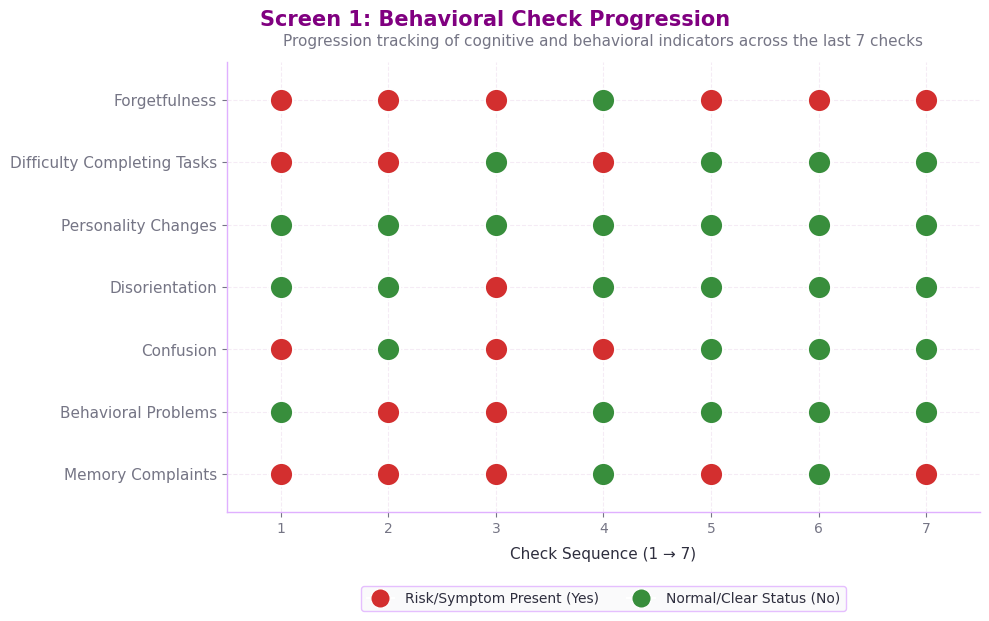
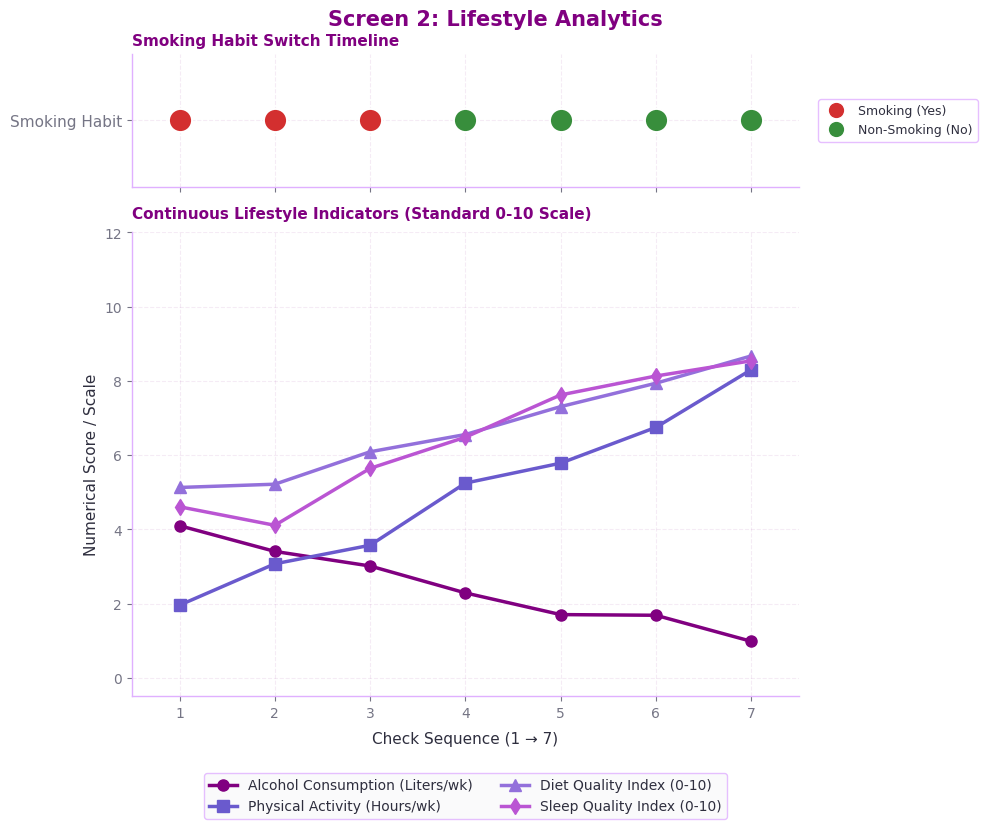
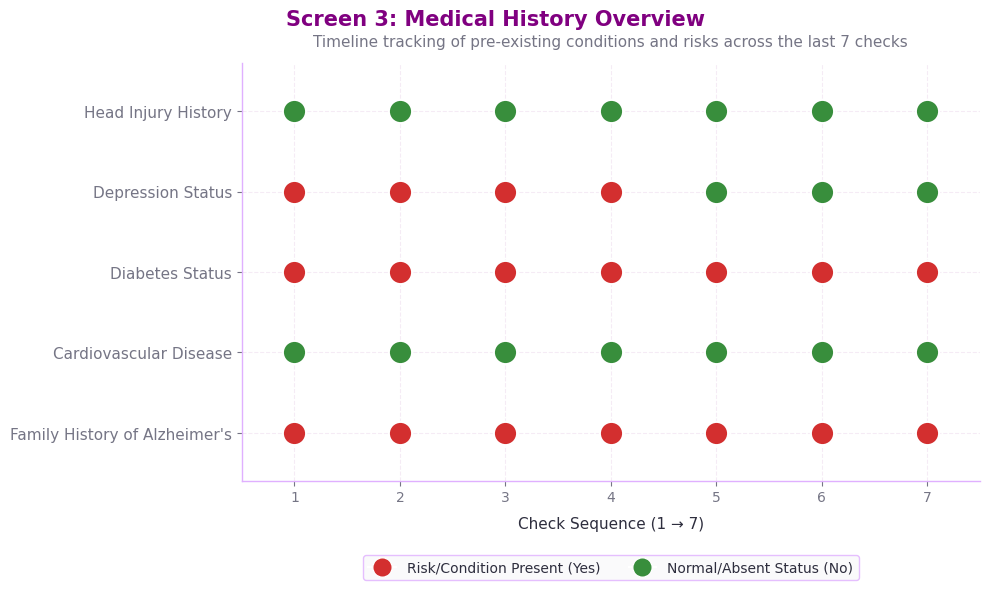
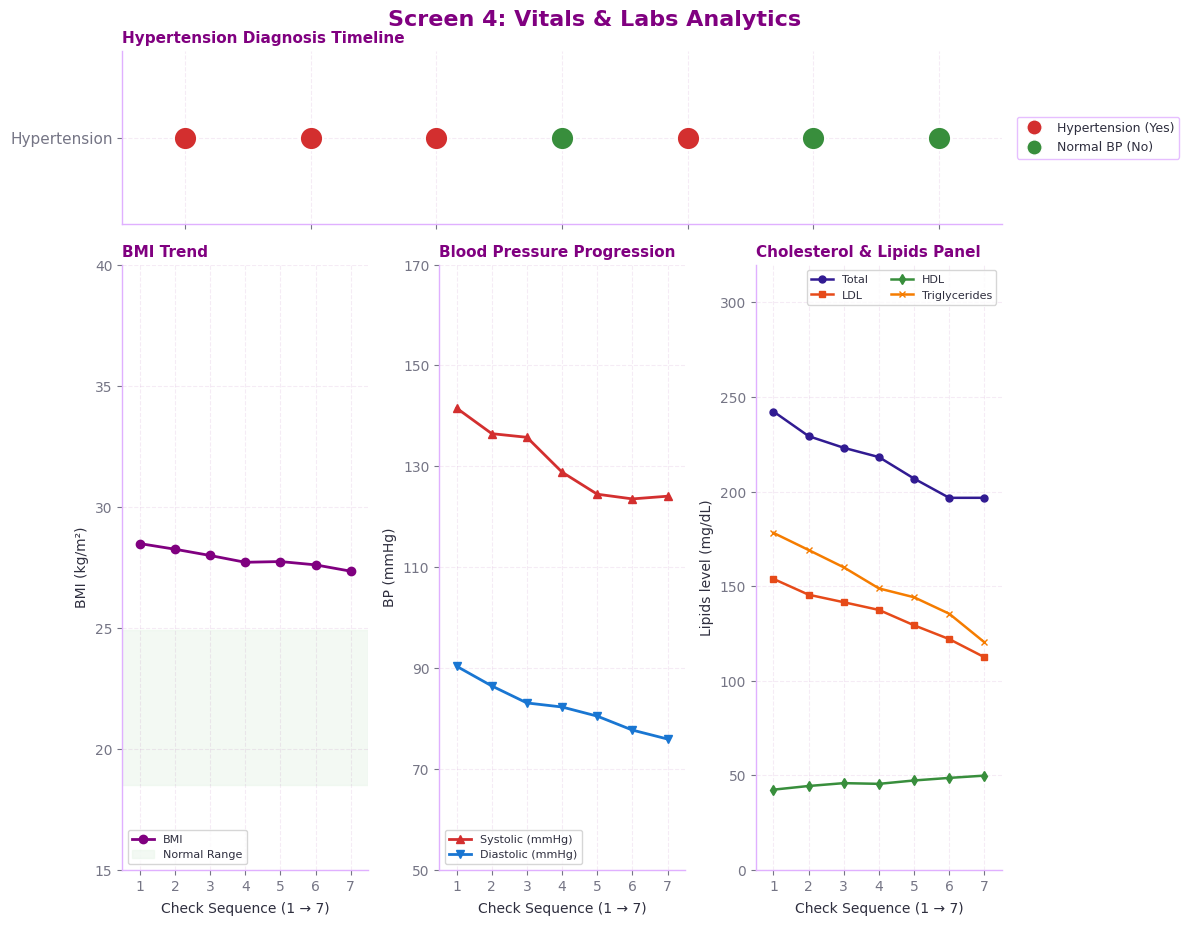

Source code (Python) for these figures, in order:
#!/usr/bin/env python3
"""
screening_analytics_viz.py - MemoMate

A custom data visualization system for the 4 screening steps:
  1. Behavioral Check (Binary Scatter Plot)
  2. Lifestyle (Binary Scatter Plot + Continuous Timeline)
  3. Medical History (Binary Scatter Plot)
  4. Vitals & Labs (Binary Scatter Plot + Continuous Timelines)

This script transforms historical patient health-check datasets (either parsed
from input JSON files or auto-generated mock datasets spanning 7 checks)
and renders four beautifully styled figures matching the white and deep-purple
theme context of the MemoMate application.

Theme Palette:
  - White background with clean layouts
  - Subtle low-opacity deep-purple gridlines (#800080)
  - Crimson Red for Yes/Risk present (#D32F2F)
  - Emerald Green for No/Safe status (#388E3C)
  - Accent Deep Purple (#800080) for continuous lines, headers, and highlights

Binary Features Only:
  - Screen 1: Memory Complaints, Behavioral Problems, Confusion,
              Disorientation, Personality Changes, Difficulty Completing Tasks,
              Forgetfulness
  - Screen 2: Smoking (binary only; Alcohol, Physical Activity, Diet, Sleep
              are plotted as continuous line charts)
  - Screen 3: Family History of Alzheimer's, Cardiovascular Disease,
              Diabetes, Depression, Head Injury
  - Screen 4: Hypertension (binary only; BMI, BP, Cholesterol are continuous)

X-axis: Check Sequence 1–7 for all charts
Color Coding for Binary Features:
  Yes (True / On / 1.0) → Crimson Red 🔴 (#D32F2F)
  No  (False / Off / 0.0) → Emerald Green 🟢 (#388E3C)
"""

import os
import json
import argparse
import pandas as pd
import numpy as np
import matplotlib.pyplot as plt
import matplotlib.dates as mdates
from datetime import datetime, timedelta

# --- Theme Configuration Constants ---
COLOR_PRIMARY_PURPLE = '#800080'    # Deep Purple
COLOR_SECONDARY_PURPLE = '#E0B0FF'  # Light Purple Accent
COLOR_RISK_RED = '#D32F2F'          # Crimson Red for Yes (symptom present)
COLOR_SAFE_GREEN = '#388E3C'        # Emerald Green for No (normal/clear)
COLOR_WHITE = '#FFFFFF'
COLOR_LIGHT_GREY = '#F9F9FB'
COLOR_TEXT_DARK = '#2E2E3E'
COLOR_TEXT_MUTED = '#757585'
COLOR_GRID = '#800080'              # Subtle gridline base

def setup_matplotlib_style():
    """Configures global Matplotlib styles to match the professional brand theme."""
    plt.rcParams['font.sans-serif'] = 'Arial'
    plt.rcParams['font.family'] = 'sans-serif'
    plt.rcParams['text.color'] = COLOR_TEXT_DARK
    plt.rcParams['axes.labelcolor'] = COLOR_TEXT_DARK
    plt.rcParams['xtick.color'] = COLOR_TEXT_MUTED
    plt.rcParams['ytick.color'] = COLOR_TEXT_MUTED
    plt.rcParams['axes.facecolor'] = COLOR_WHITE
    plt.rcParams['figure.facecolor'] = COLOR_WHITE
    plt.rcParams['grid.color'] = COLOR_GRID
    plt.rcParams['grid.alpha'] = 0.08
    plt.rcParams['grid.linestyle'] = '--'
    plt.rcParams['grid.linewidth'] = 0.8
    plt.rcParams['axes.edgecolor'] = COLOR_SECONDARY_PURPLE
    plt.rcParams['axes.linewidth'] = 1.0

def generate_mock_data():
    """
    Generates a highly realistic mock dataset representing 7 checkups
    for testing, transformation, and visualization.
    """
    # 7 checkups sequence
    check_ids = list(range(1, 8))
    
    # Timeline spanning last few weeks
    base_date = datetime.now() - timedelta(days=21)
    dates = [base_date + timedelta(days=3 * i) for i in range(7)]
    dates_str = [d.strftime('%Y-%m-%d %H:%M:%S') for d in dates]
    
    data = []
    
    # Seed for reproducibility
    np.random.seed(42)
    
    # State evolution for realistic patient history (some complaints reducing or increasing)
    for i in check_ids:
        # Check index (1 to 7)
        idx = i - 1
        
        # Screen 1: Behavioral Check (Binary Yes/No)
        # Complains fluctuate, showing some progress or persistent issues
        memory_complaints = 1 if idx in [0, 1, 2, 4, 6] else 0
        behavioral_problems = 1 if idx in [1, 2] else 0
        confusion = 1 if idx in [0, 2, 3] else 0
        disorientation = 1 if idx in [2] else 0
        personality_changes = 0 # stays clear
        difficulty_tasks = 1 if idx in [0, 1, 3] else 0
        forgetfulness = 1 if idx in [0, 1, 2, 4, 5, 6] else 0
        
        # Screen 2: Lifestyle
        smoking = 1 if idx in [0, 1, 2] else 0 # Stopped smoking after check 3!
        alcohol = max(0.0, 4.0 - 0.5 * idx + np.random.normal(0, 0.2)) # decreasing trend
        physical_activity = min(10.0, 2.0 + 1.0 * idx + np.random.normal(0, 0.3)) # increasing exercise
        diet_quality = min(10.0, 5.0 + 0.6 * idx + np.random.normal(0, 0.2)) # improving diet
        sleep_quality = min(10.0, 4.0 + 0.8 * idx + np.random.normal(0, 0.4)) # improving sleep
        
        # Screen 3: Medical History (Stays relatively constant, but can change or fluctuate in checks)
        family_history = 1 # Alzheimer's in family
        cardiovascular = 0
        diabetes = 1
        depression = 1 if idx in [0, 1, 2, 3] else 0 # Recovered from depressive symptoms
        head_injury = 0
        
        # Screen 4: Vitals & Labs
        hypertension = 1 if idx in [0, 1, 2, 4] else 0 # Well-controlled hypertension later
        bmi = 28.5 - 0.2 * idx + np.random.normal(0, 0.1) # steady healthy weight loss
        systolic_bp = 142 - 3.5 * idx + np.random.normal(0, 2.0) # normalising blood pressure
        diastolic_bp = 88 - 2.0 * idx + np.random.normal(0, 1.5)
        chol_total = 240 - 8 * idx + np.random.normal(0, 3.0)
        chol_ldl = 155 - 6 * idx + np.random.normal(0, 2.5)
        chol_hdl = 42 + 1.2 * idx + np.random.normal(0, 0.8)
        chol_trig = 180 - 10 * idx + np.random.normal(0, 4.0)

        record = {
            "id": f"check_{i}",
            "createdAt": dates_str[idx],
            "checkIndex": i,
            "features": {
                # Behavioral Check
                "MemoryComplaints": memory_complaints,
                "BehavioralProblems": behavioral_problems,
                "Confusion": confusion,
                "Disorientation": disorientation,
                "PersonalityChanges": personality_changes,
                "DifficultyCompletingTasks": difficulty_tasks,
                "Forgetfulness": forgetfulness,
                
                # Lifestyle
                "Smoking": smoking,
                "AlcoholConsumption": alcohol,
                "PhysicalActivity": physical_activity,
                "DietQuality": diet_quality,
                "SleepQuality": sleep_quality,
                
                # Medical History
                "FamilyHistoryAlzheimers": family_history,
                "CardiovascularDisease": cardiovascular,
                "Diabetes": diabetes,
                "Depression": depression,
                "HeadInjury": head_injury,
                
                # Vitals & Labs
                "Hypertension": hypertension,
                "BMI": bmi,
                "SystolicBP": systolic_bp,
                "DiastolicBP": diastolic_bp,
                "CholesterolTotal": chol_total,
                "CholesterolLDL": chol_ldl,
                "CholesterolHDL": chol_hdl,
                "CholesterolTriglycerides": chol_trig
            }
        }
        data.append(record)
        
    return data

def parse_patient_checks_json(json_file_path):
    """
    Parses a patient checks JSON file of 32-feature checks.
    Fallback to generating mock data if file not found or corrupted.
    """
    if not json_file_path or not os.path.exists(json_file_path):
        print(f"[*] JSON input file not found or not provided. Generating 7 mock checkups instead.")
        return generate_mock_data()
        
    try:
        with open(json_file_path, 'r', encoding='utf-8') as f:
            raw_data = json.load(f)
            
        # Standardise list structure
        if isinstance(raw_data, dict):
            checks = raw_data.get('data', raw_data.get('checks', raw_data.get('results', [])))
        elif isinstance(raw_data, list):
            checks = raw_data
        else:
            checks = []
            
        if not checks:
            print("[!] Empty checks list in JSON. Using generated mock data.")
            return generate_mock_data()
            
        # Ensure they are sorted by date ascending
        def parse_date(x):
            raw = x.get('createdAt') or x.get('created_at') or x.get('date') or ''
            try:
                return datetime.strptime(raw.split('.')[0], '%Y-%m-%dT%H:%M:%S')
            except Exception:
                try:
                    return datetime.strptime(raw, '%Y-%m-%d %H:%M:%S')
                except Exception:
                    return datetime.now()
                    
        checks.sort(key=parse_date)
        
        # Take the last 7 checks to represent the standard 1:7 sequence
        recent_checks = checks[-7:] if len(checks) > 7 else checks
        
        # Attach tracking index (1 to N)
        for idx, check in enumerate(recent_checks):
            check['checkIndex'] = idx + 1
            
        return recent_checks
    except Exception as e:
        print(f"[!] Error parsing JSON file: {e}. Falling back to generated mock data.")
        return generate_mock_data()

def transform_to_dataframe(checks_data):
    """Transforms raw nested API-like list data into a flat, clean Pandas DataFrame."""
    flat_records = []
    for check in checks_data:
        idx = check.get('checkIndex', 1)
        created_at_str = check.get('createdAt') or check.get('created_at') or ''
        
        # Extract features dictionary
        features = check.get('features', {})
        if not features:
            # Fallback to scanning flat keys in check
            features = {k: v for k, v in check.items() if k not in ['id', 'createdAt', 'created_at', 'date', 'checkIndex']}
            
        record = {
            'checkIndex': idx,
            'createdAt': created_at_str,
            # Behavioral Check
            'MemoryComplaints': float(features.get('MemoryComplaints', 0)),
            'BehavioralProblems': float(features.get('BehavioralProblems', 0)),
            'Confusion': float(features.get('Confusion', 0)),
            'Disorientation': float(features.get('Disorientation', 0)),
            'PersonalityChanges': float(features.get('PersonalityChanges', 0)),
            'DifficultyCompletingTasks': float(features.get('DifficultyCompletingTasks', 0)),
            'Forgetfulness': float(features.get('Forgetfulness', 0)),
            
            # Lifestyle
            'Smoking': float(features.get('Smoking', 0)),
            'AlcoholConsumption': float(features.get('AlcoholConsumption', 0)),
            'PhysicalActivity': float(features.get('PhysicalActivity', 0)),
            'DietQuality': float(features.get('DietQuality', 0)),
            'SleepQuality': float(features.get('SleepQuality', 0)),
            
            # Medical History
            'FamilyHistoryAlzheimers': float(features.get('FamilyHistoryAlzheimers', 0)),
            'CardiovascularDisease': float(features.get('CardiovascularDisease', 0)),
            'Diabetes': float(features.get('Diabetes', 0)),
            'Depression': float(features.get('Depression', 0)),
            'HeadInjury': float(features.get('HeadInjury', 0)),
            
            # Vitals & Labs
            'Hypertension': float(features.get('Hypertension', 0)),
            'BMI': float(features.get('BMI', 0)),
            'SystolicBP': float(features.get('SystolicBP', 0)),
            'DiastolicBP': float(features.get('DiastolicBP', 0)),
            'CholesterolTotal': float(features.get('CholesterolTotal', 0)),
            'CholesterolLDL': float(features.get('CholesterolLDL', 0)),
            'CholesterolHDL': float(features.get('CholesterolHDL', 0)),
            'CholesterolTriglycerides': float(features.get('CholesterolTriglycerides', 0))
        }
        flat_records.append(record)
        
    return pd.DataFrame(flat_records)

# ==============================================================================
#  SCATTER PLOT UTILITIES (COLOR-CODING ENGINE)
# ==============================================================================

def draw_binary_scatter(ax, df, features_mapping, xlabel='Check Sequence (1 → 7)'):
    """
    Draws a highly readable binary scatter plot on a given matplotlib axes.
    - Y-axis: Categorical binary feature names clearly displayed.
    - X-axis: 1:7 sequence index.
    - Color Coding:
        - 1.0 (Yes / True / On) -> Crimson Red 🔴 (#D32F2F)
        - 0.0 (No / False / Off) -> Emerald Green 🟢 (#388E3C)
    """
    # X axis coordinates (1 to 7 sequence)
    x_vals = df['checkIndex'].values
    
    # We plot each feature as a distinct line index on the Y-axis
    for y_idx, (feature_key, feature_name) in enumerate(features_mapping.items()):
        y_vals = np.full_like(x_vals, y_idx, dtype=float)
        values = df[feature_key].values
        
        # Color coding mask
        yes_mask = (values == 1.0)
        no_mask = (values == 0.0)
        
        # Scatter points for Yes (Crimson Red)
        if np.any(yes_mask):
            ax.scatter(
                x_vals[yes_mask], y_vals[yes_mask],
                color=COLOR_RISK_RED, s=280, marker='o',
                edgecolors=COLOR_WHITE, linewidths=1.5,
                label='Risk Present (Yes)' if y_idx == 0 else "",
                zorder=3
            )
            
        # Scatter points for No (Emerald Green)
        if np.any(no_mask):
            ax.scatter(
                x_vals[no_mask], y_vals[no_mask],
                color=COLOR_SAFE_GREEN, s=280, marker='o',
                edgecolors=COLOR_WHITE, linewidths=1.5,
                label='Normal Status (No)' if y_idx == 0 else "",
                zorder=3
            )

    # Style axes
    ax.set_yticks(range(len(features_mapping)))
    ax.set_yticklabels(list(features_mapping.values()), fontsize=11, fontweight='500')
    ax.set_ylim(-0.6, len(features_mapping) - 0.4)
    
    ax.set_xticks(range(1, 8))
    ax.set_xlim(0.5, 7.5)
    ax.set_xlabel(xlabel, fontsize=11, labelpad=8, fontweight='500')
    
    # Background grid & styling
    ax.grid(True, zorder=1)
    ax.spines['top'].set_visible(False)
    ax.spines['right'].set_visible(False)
    ax.spines['left'].set_color(COLOR_SECONDARY_PURPLE)
    ax.spines['bottom'].set_color(COLOR_SECONDARY_PURPLE)

# ==============================================================================
#  SCREEN 1: BEHAVIORAL CHECK (BINARY SCATTER)
# ==============================================================================

def plot_screen_1_behavioral_check(df, output_path):
    """Renders behavioral check binary scatter plot."""
    features = {
        "MemoryComplaints": "Memory Complaints",
        "BehavioralProblems": "Behavioral Problems",
        "Confusion": "Confusion",
        "Disorientation": "Disorientation",
        "PersonalityChanges": "Personality Changes",
        "DifficultyCompletingTasks": "Difficulty Completing Tasks",
        "Forgetfulness": "Forgetfulness"
    }
    
    fig, ax = plt.subplots(figsize=(10, 6.5))
    fig.patch.set_facecolor(COLOR_WHITE)
    
    # Main Header
    fig.suptitle("Screen 1: Behavioral Check Progression", fontsize=15, color=COLOR_PRIMARY_PURPLE, fontweight='bold', y=0.96)
    ax.set_title("Progression tracking of cognitive and behavioral indicators across the last 7 checks", fontsize=11, color=COLOR_TEXT_MUTED, pad=12)
    
    draw_binary_scatter(ax, df, features)
    
    # Legend handling
    from matplotlib.lines import Line2D
    legend_elements = [
        Line2D([0], [0], marker='o', color='w', markerfacecolor=COLOR_RISK_RED, markersize=14, markeredgecolor='w', label='Risk/Symptom Present (Yes)'),
        Line2D([0], [0], marker='o', color='w', markerfacecolor=COLOR_SAFE_GREEN, markersize=14, markeredgecolor='w', label='Normal/Clear Status (No)')
    ]
    ax.legend(handles=legend_elements, loc='upper center', bbox_to_anchor=(0.5, -0.15), ncol=2, frameon=True, facecolor=COLOR_LIGHT_GREY, edgecolor=COLOR_SECONDARY_PURPLE)
    
    plt.tight_layout()
    os.makedirs(os.path.dirname(output_path), exist_ok=True)
    plt.savefig(output_path, dpi=300, bbox_inches='tight')
    plt.close()
    print(f"[+] Screen 1: Behavioral Check plot saved to -> {output_path}")

# ==============================================================================
#  SCREEN 2: LIFESTYLE (BINARY SCATTER + CONTINUOUS TIMELINES)
# ==============================================================================

def plot_screen_2_lifestyle(df, output_path):
    """Renders Lifestyle screen: Smoking (Binary) + 4 Continuous Parameters on Standard Scales."""
    fig, (ax_top, ax_bot) = plt.subplots(2, 1, figsize=(10, 8.5), gridspec_kw={'height_ratios': [1, 3.5]})
    fig.patch.set_facecolor(COLOR_WHITE)
    
    fig.suptitle("Screen 2: Lifestyle Analytics", fontsize=15, color=COLOR_PRIMARY_PURPLE, fontweight='bold', y=0.97)
    
    # 1. Top Subplot: Smoking (Binary Switch)
    ax_top.set_title("Smoking Habit Switch Timeline", fontsize=11, color=COLOR_PRIMARY_PURPLE, fontweight='600', loc='left', pad=6)
    draw_binary_scatter(ax_top, df, {"Smoking": "Smoking Habit"}, xlabel="")
    ax_top.set_xticklabels([])  # Hide x ticks for top plot
    
    # Legend for Smoking
    from matplotlib.lines import Line2D
    smoking_legend = [
        Line2D([0], [0], marker='o', color='w', markerfacecolor=COLOR_RISK_RED, markersize=12, label='Smoking (Yes)'),
        Line2D([0], [0], marker='o', color='w', markerfacecolor=COLOR_SAFE_GREEN, markersize=12, label='Non-Smoking (No)')
    ]
    ax_top.legend(handles=smoking_legend, loc='center left', bbox_to_anchor=(1.02, 0.5), frameon=True, edgecolor=COLOR_SECONDARY_PURPLE, fontsize=9)

    # 2. Bottom Subplot: Lifestyle Continuous Indicators
    ax_bot.set_title("Continuous Lifestyle Indicators (Standard 0-10 Scale)", fontsize=11, color=COLOR_PRIMARY_PURPLE, fontweight='600', loc='left', pad=10)
    
    x_vals = df['checkIndex'].values
    
    # Plot curves with modern colors matching the deep-purple palette context
    colors = ['#800080', '#6A5ACD', '#9370DB', '#BA55D3'] # deep purple, slate blue, medium purple, orchid
    markers = ['o', 's', '^', 'd']
    
    ax_bot.plot(x_vals, df['AlcoholConsumption'], color=colors[0], marker=markers[0], markersize=8, linewidth=2.5, label='Alcohol Consumption (Liters/wk)')
    ax_bot.plot(x_vals, df['PhysicalActivity'], color=colors[1], marker=markers[1], markersize=8, linewidth=2.5, label='Physical Activity (Hours/wk)')
    ax_bot.plot(x_vals, df['DietQuality'], color=colors[2], marker=markers[2], markersize=8, linewidth=2.5, label='Diet Quality Index (0-10)')
    ax_bot.plot(x_vals, df['SleepQuality'], color=colors[3], marker=markers[3], markersize=8, linewidth=2.5, label='Sleep Quality Index (0-10)')
    
    ax_bot.set_ylabel("Numerical Score / Scale", fontsize=11, fontweight='500')
    ax_bot.set_xlabel("Check Sequence (1 → 7)", fontsize=11, labelpad=8, fontweight='500')
    ax_bot.set_ylim(-0.5, 11.5)
    ax_bot.set_yticks(range(0, 13, 2))
    ax_bot.set_xticks(range(1, 8))
    ax_bot.set_xlim(0.5, 7.5)
    
    ax_bot.grid(True, zorder=1)
    ax_bot.spines['top'].set_visible(False)
    ax_bot.spines['right'].set_visible(False)
    ax_bot.spines['left'].set_color(COLOR_SECONDARY_PURPLE)
    ax_bot.spines['bottom'].set_color(COLOR_SECONDARY_PURPLE)
    
    # Legend
    ax_bot.legend(loc='upper center', bbox_to_anchor=(0.5, -0.15), ncol=2, frameon=True, facecolor=COLOR_LIGHT_GREY, edgecolor=COLOR_SECONDARY_PURPLE)
    
    plt.tight_layout()
    plt.savefig(output_path, dpi=300, bbox_inches='tight')
    plt.close()
    print(f"[+] Screen 2: Lifestyle plot saved to -> {output_path}")

# ==============================================================================
#  SCREEN 3: MEDICAL HISTORY (BINARY SCATTER)
# ==============================================================================

def plot_screen_3_medical_history(df, output_path):
    """Renders Medical History binary scatter plot."""
    features = {
        "FamilyHistoryAlzheimers": "Family History of Alzheimer's",
        "CardiovascularDisease": "Cardiovascular Disease",
        "Diabetes": "Diabetes Status",
        "Depression": "Depression Status",
        "HeadInjury": "Head Injury History"
    }
    
    fig, ax = plt.subplots(figsize=(10, 6.2))
    fig.patch.set_facecolor(COLOR_WHITE)
    
    fig.suptitle("Screen 3: Medical History Overview", fontsize=15, color=COLOR_PRIMARY_PURPLE, fontweight='bold', y=0.96)
    ax.set_title("Timeline tracking of pre-existing conditions and risks across the last 7 checks", fontsize=11, color=COLOR_TEXT_MUTED, pad=12)
    
    draw_binary_scatter(ax, df, features)
    
    # Legend
    from matplotlib.lines import Line2D
    legend_elements = [
        Line2D([0], [0], marker='o', color='w', markerfacecolor=COLOR_RISK_RED, markersize=14, markeredgecolor='w', label='Risk/Condition Present (Yes)'),
        Line2D([0], [0], marker='o', color='w', markerfacecolor=COLOR_SAFE_GREEN, markersize=14, markeredgecolor='w', label='Normal/Absent Status (No)')
    ]
    ax.legend(handles=legend_elements, loc='upper center', bbox_to_anchor=(0.5, -0.16), ncol=2, frameon=True, facecolor=COLOR_LIGHT_GREY, edgecolor=COLOR_SECONDARY_PURPLE)
    
    plt.tight_layout()
    plt.savefig(output_path, dpi=300, bbox_inches='tight')
    plt.close()
    print(f"[+] Screen 3: Medical History plot saved to -> {output_path}")

# ==============================================================================
#  SCREEN 4: VITALS & LABS (BINARY SCATTER + MULTIPLE CONTINUOUS SCALES)
# ==============================================================================

def plot_screen_4_vitals_labs(df, output_path):
    """Renders Vitals & Labs: Hypertension (Binary) + BMI/BP/Cholesterol on Standard Scales."""
    fig = plt.figure(figsize=(12, 9.5))
    fig.patch.set_facecolor(COLOR_WHITE)
    
    fig.suptitle("Screen 4: Vitals & Labs Analytics", fontsize=16, color=COLOR_PRIMARY_PURPLE, fontweight='bold', y=0.97)
    
    # Subplot Layout: 
    # Row 1 (Top full-width): Hypertension Scatter
    # Row 2: BMI (Left), BP (Center), Cholesterol (Right)
    
    gs = fig.add_gridspec(2, 3, height_ratios=[1, 3.5])
    
    # 1. Top Subplot: Hypertension (Binary)
    ax_top = fig.add_subplot(gs[0, :])
    ax_top.set_title("Hypertension Diagnosis Timeline", fontsize=11, color=COLOR_PRIMARY_PURPLE, fontweight='600', loc='left', pad=6)
    draw_binary_scatter(ax_top, df, {"Hypertension": "Hypertension"}, xlabel="")
    ax_top.set_xticklabels([])
    
    # Legend for Hypertension
    from matplotlib.lines import Line2D
    ht_legend = [
        Line2D([0], [0], marker='o', color='w', markerfacecolor=COLOR_RISK_RED, markersize=11, label='Hypertension (Yes)'),
        Line2D([0], [0], marker='o', color='w', markerfacecolor=COLOR_SAFE_GREEN, markersize=11, label='Normal BP (No)')
    ]
    ax_top.legend(handles=ht_legend, loc='center left', bbox_to_anchor=(1.01, 0.5), frameon=True, edgecolor=COLOR_SECONDARY_PURPLE, fontsize=9)

    x_vals = df['checkIndex'].values

    # 2. Bottom-Left Subplot: BMI (Standard scale 15 - 40)
    ax_bmi = fig.add_subplot(gs[1, 0])
    ax_bmi.set_title("BMI Trend", fontsize=11, color=COLOR_PRIMARY_PURPLE, fontweight='600', loc='left')
    ax_bmi.plot(x_vals, df['BMI'], color='#800080', marker='o', markersize=6, linewidth=2, label='BMI')
    ax_bmi.set_ylabel("BMI (kg/m²)", fontsize=10)
    ax_bmi.set_ylim(15.0, 40.0)
    ax_bmi.set_yticks(range(15, 45, 5))
    # Fill normal range (18.5 - 24.9) in subtle light green
    ax_bmi.axhspan(18.5, 24.9, color='#E8F5E9', alpha=0.5, label='Normal Range')
    ax_bmi.legend(loc='lower left', fontsize=8)

    # 3. Bottom-Center Subplot: Blood Pressure (Systolic & Diastolic, standard scale 50 - 170)
    ax_bp = fig.add_subplot(gs[1, 1])
    ax_bp.set_title("Blood Pressure Progression", fontsize=11, color=COLOR_PRIMARY_PURPLE, fontweight='600', loc='left')
    ax_bp.plot(x_vals, df['SystolicBP'], color='#D32F2F', marker='^', markersize=6, linewidth=2, label='Systolic (mmHg)')
    ax_bp.plot(x_vals, df['DiastolicBP'], color='#1976D2', marker='v', markersize=6, linewidth=2, label='Diastolic (mmHg)')
    ax_bp.set_ylabel("BP (mmHg)", fontsize=10)
    ax_bp.set_ylim(50.0, 170.0)
    ax_bp.set_yticks(range(50, 180, 20))
    ax_bp.legend(loc='lower left', fontsize=8)

    # 4. Bottom-Right Subplot: Cholesterol Panels (Total, LDL, HDL, Triglycerides, standard scale 0 - 320)
    ax_chol = fig.add_subplot(gs[1, 2])
    ax_chol.set_title("Cholesterol & Lipids Panel", fontsize=11, color=COLOR_PRIMARY_PURPLE, fontweight='600', loc='left')
    ax_chol.plot(x_vals, df['CholesterolTotal'], color='#311B92', marker='o', markersize=5, linewidth=1.8, label='Total')
    ax_chol.plot(x_vals, df['CholesterolLDL'], color='#E64A19', marker='s', markersize=5, linewidth=1.8, label='LDL')
    ax_chol.plot(x_vals, df['CholesterolHDL'], color='#388E3C', marker='d', markersize=5, linewidth=1.8, label='HDL')
    ax_chol.plot(x_vals, df['CholesterolTriglycerides'], color='#F57C00', marker='x', markersize=5, linewidth=1.8, label='Triglycerides')
    ax_chol.set_ylabel("Lipids level (mg/dL)", fontsize=10)
    ax_chol.set_ylim(0.0, 320.0)
    ax_chol.set_yticks(range(0, 350, 50))
    ax_chol.legend(loc='upper right', fontsize=8, ncol=2)

    # Styling of the three bottom subplots
    for ax in [ax_bmi, ax_bp, ax_chol]:
        ax.set_xlabel("Check Sequence (1 → 7)", fontsize=10, labelpad=6)
        ax.set_xticks(range(1, 8))
        ax.set_xlim(0.5, 7.5)
        ax.grid(True, zorder=1)
        ax.spines['top'].set_visible(False)
        ax.spines['right'].set_visible(False)
        ax.spines['left'].set_color(COLOR_SECONDARY_PURPLE)
        ax.spines['bottom'].set_color(COLOR_SECONDARY_PURPLE)

    plt.tight_layout()
    plt.savefig(output_path, dpi=300, bbox_inches='tight')
    plt.close()
    print(f"[+] Screen 4: Vitals & Labs plot saved to -> {output_path}")

# ==============================================================================
#  MAIN EXECUTION PIPELINE
# ==============================================================================

def main():
    parser = argparse.ArgumentParser(description="MemoMate Screening Steps Data Visualization System.")
    parser.add_argument("--json", type=str, default="", help="Path to patient checks JSON file (optional).")
    parser.add_argument("--outdir", type=str, default="analytics_outputs", help="Directory where generated plots are saved.")
    
    args = parser.parse_args()
    
    # Setup styling config
    setup_matplotlib_style()
    
    # 1. Extract and transform dataset
    print("[*] Extracting and transforming dataset...")
    checks_data = parse_patient_checks_json(args.json)
    df = transform_to_dataframe(checks_data)
    
    print(f"[+] Successfully loaded {len(df)} checkup records. Preparing rendering...")
    
    # Ensure output directory exists
    os.makedirs(args.outdir, exist_ok=True)
    
    # 2. Render each of the 4 screens
    # Screen 1: Behavioral Check Scatter
    plot_screen_1_behavioral_check(
        df, os.path.join(args.outdir, "behavioral_check_scatter.png")
    )
    
    # Screen 2: Lifestyle Scatter + Lines
    plot_screen_2_lifestyle(
        df, os.path.join(args.outdir, "lifestyle_analytics.png")
    )
    
    # Screen 3: Medical History Scatter
    plot_screen_3_medical_history(
        df, os.path.join(args.outdir, "medical_history_scatter.png")
    )
    
    # Screen 4: Vitals & Labs Scatter + Lines
    plot_screen_4_vitals_labs(
        df, os.path.join(args.outdir, "vitals_labs_analytics.png")
    )
    
    print(f"\n[+] SUCCESS! All 4 screening step visualizations are rendered successfully under -> '{args.outdir}/'")

if __name__ == "__main__":
    main()
